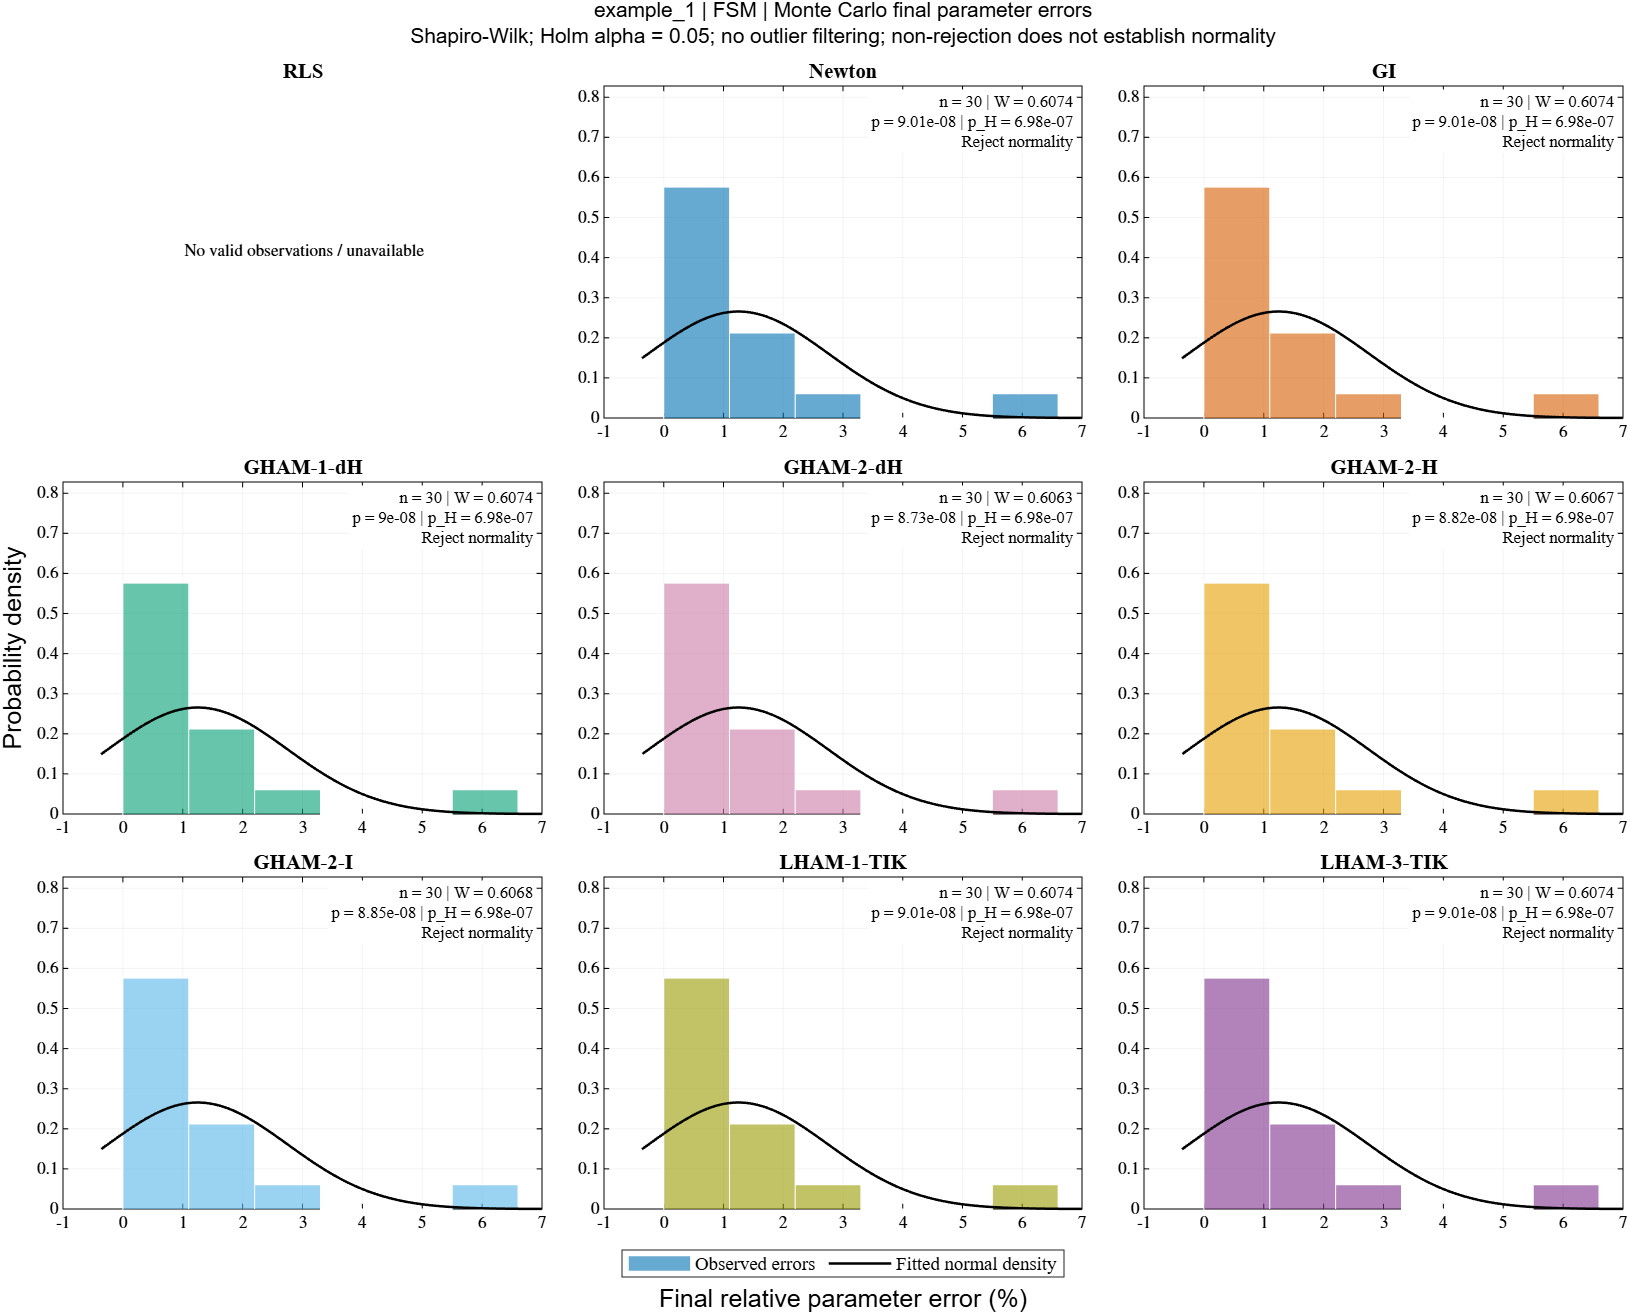

The file beside this chart, header and first rows:
Benchmark, Parametrization, Optimizer, Label, TotalRuns, ValidSamples, ExcludedSamples, MeanError, StdError, W, RawP, AdjustedP, RejectRaw, RejectHolm, Decision
example_1, FSM, RGLS, RLS, 30, 0, 30, NaN, NaN, NaN, NaN, NaN, 0, 0, No valid observations
example_1, FSM, WS-GNI, Newton, 30, 30, 0, 1.249, 1.502, 0.6074, 9.00587733882591e-08, 6.98436685029203e-07, 1, 1, Reject normality
example_1, FSM, WS-GGI, GI, 30, 30, 0, 1.249, 1.502, 0.6074, 9.00624542866859e-08, 6.98436685029203e-07, 1, 1, Reject normality
example_1, FSM, WS-GGHAM-1-dH, GHAM-1-dH, 30, 30, 0, 1.249, 1.502, 0.6074, 9.00467350786606e-08, 6.98436685029203e-07, 1, 1, Reject normality
example_1, FSM, WS-GGHAM-2-dH, GHAM-2-dH, 30, 30, 0, 1.249, 1.502, 0.6063, 8.73045856286503e-08, 6.98436685029203e-07, 1, 1, Reject normality
example_1, FSM, WS-GGHAM-2-H, GHAM-2-H, 30, 30, 0, 1.249, 1.502, 0.6067, 8.81500937533401e-08, 6.98436685029203e-07, 1, 1, Reject normality
example_1, FSM, WS-GGHAM-2-I, GHAM-2-I, 30, 30, 0, 1.249, 1.502, 0.6068, 8.84567058893169e-08, 6.98436685029203e-07, 1, 1, Reject normality
example_1, FSM, WS-LGHAM-1-TIK, LHAM-1-TIK, 30, 30, 0, 1.249, 1.502, 0.6074, 9.0061608516217e-08, 6.98436685029203e-07, 1, 1, Reject normality
example_1, FSM, WS-LGHAM-3-TIK, LHAM-3-TIK, 30, 30, 0, 1.249, 1.502, 0.6074, 9.00618909818437e-08, 6.98436685029203e-07, 1, 1, Reject normality
